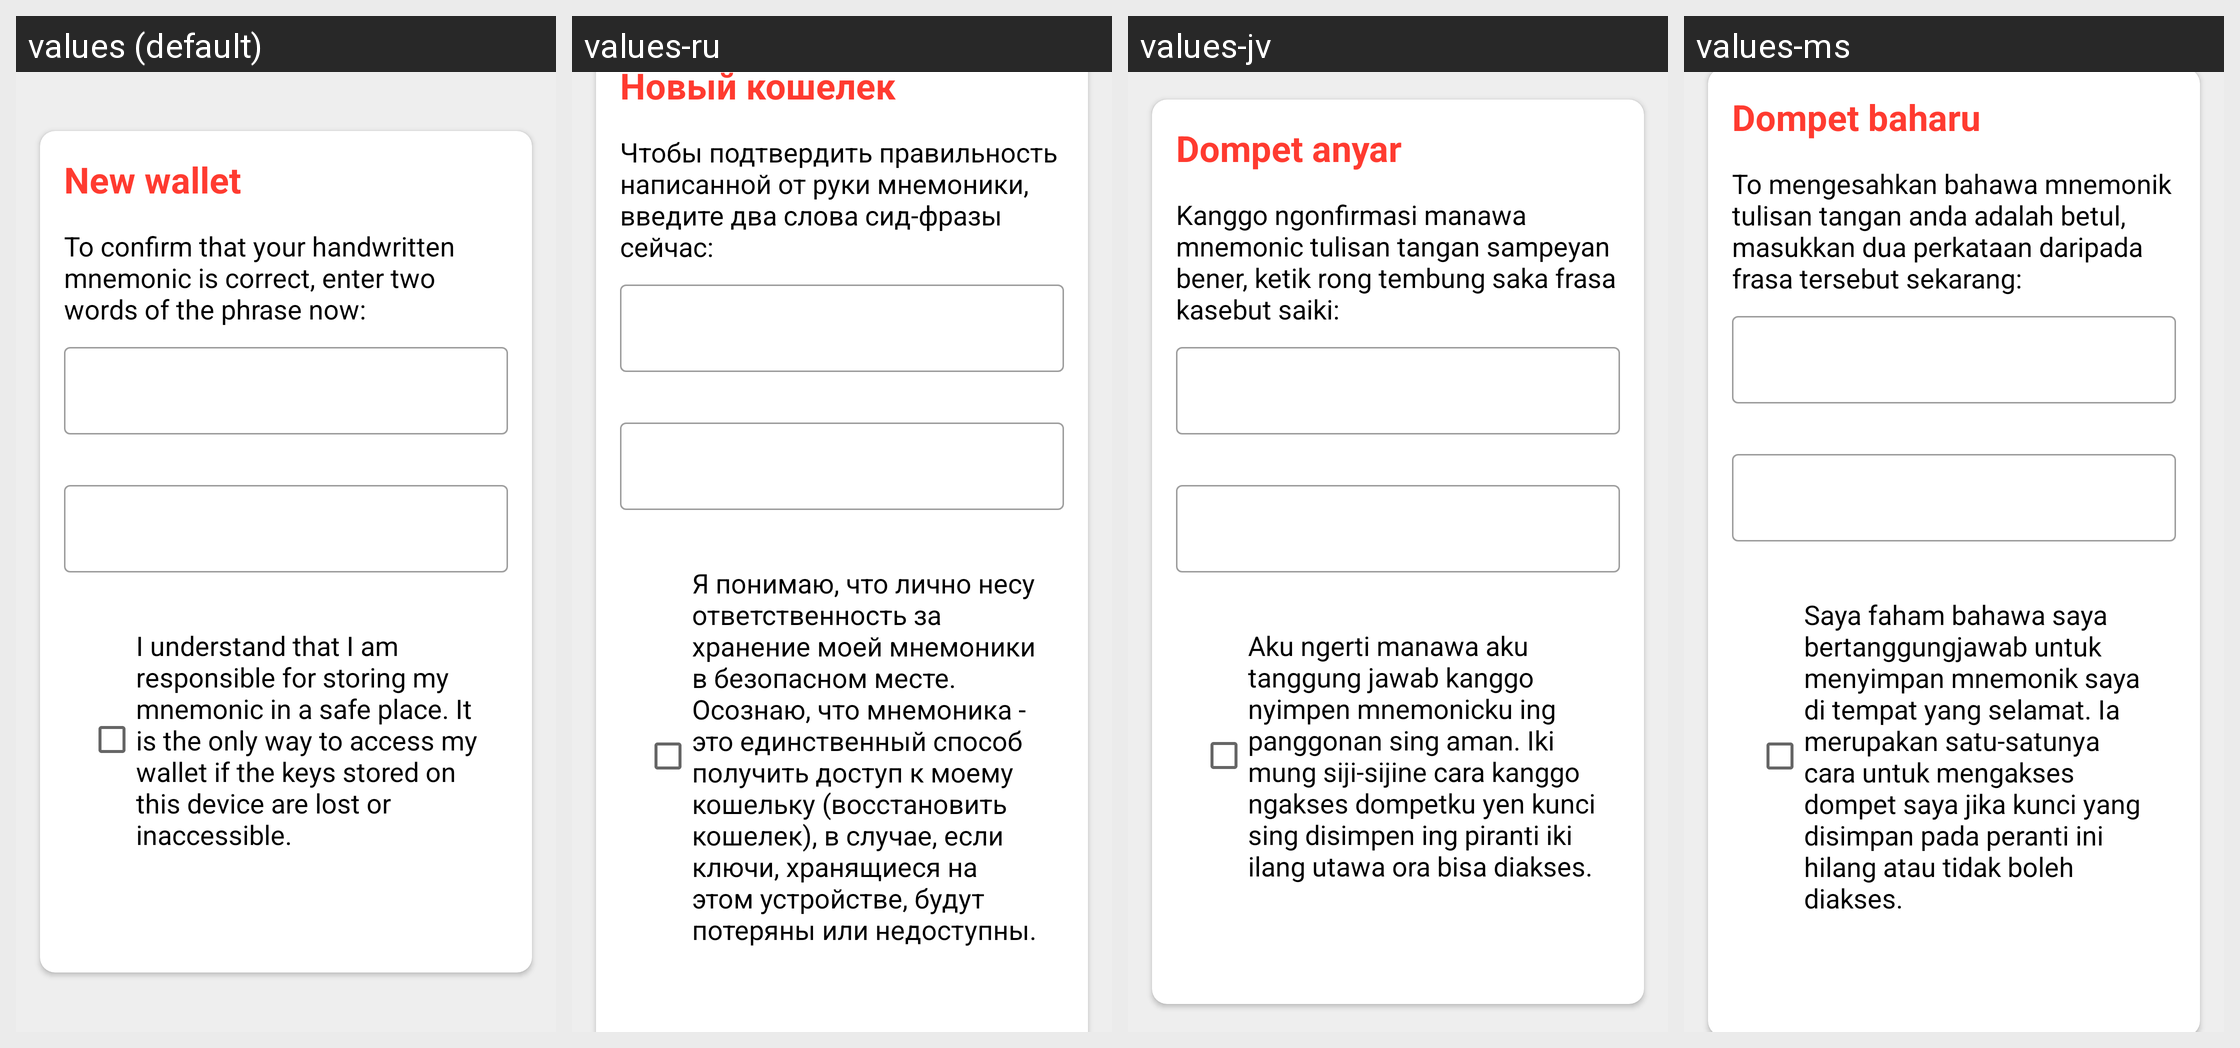

For this localized Android screen grid, give each drawn string resource with its value in every locale shown.
Android screen res/layout/fragment_confirm_create_wallet.xml rendered under 4 locales, left to right: values (default), values-ru, values-jv, values-ms. Device: Nexus 5 (rendered at 1080×1920; each locale shown at half size, 540×960, under a caption strip naming it); theme Theme.ErgoWallet.
Other locales in the repository, not shown: values-es, values-id, values-in, values-it, values-pt, values-pt-rPT, values-tr, values-zh.
Strings drawn on this screen, with the default value and each locale's value (text and hints the layout hard-codes, and strings that could not be matched under every locale, appear in the picture but are not listed):

label_create_wallet
  values: New wallet
  values-ru: Новый кошелек
  values-jv: Dompet anyar
  values-ms: Dompet baharu

intro_confirm_create_wallet
  values: To confirm that your handwritten mnemonic is correct, enter two words of the phrase now:
  values-ru: Чтобы подтвердить правильность написанной от руки мнемоники, введите два слова сид-фразы сейчас:
  values-jv: Kanggo ngonfirmasi manawa mnemonic tulisan tangan sampeyan bener, ketik rong tembung saka frasa kasebut saiki:
  values-ms: To mengesahkan bahawa mnemonik tulisan tangan anda adalah betul, masukkan dua perkataan daripada frasa tersebut sekarang:

check_confirm_create_wallet
  values: I understand that I am responsible for storing my mnemonic in a safe place. It is the only way to access my wallet if the keys stored on this device are lost or inaccessible.
  values-ru: Я понимаю, что лично несу ответственность за хранение моей мнемоники в безопасном месте. Осознаю, что мнемоника - это единственный способ получить доступ к моему кошельку (восстановить кошелек), в случае, если ключи, хранящиеся на этом устройстве, будут потеряны или недоступны.
  values-jv: Aku ngerti manawa aku tanggung jawab kanggo nyimpen mnemonicku ing panggonan sing aman. Iki mung siji-sijine cara kanggo ngakses dompetku yen kunci sing disimpen ing piranti iki ilang utawa ora bisa diakses.
  values-ms: Saya faham bahawa saya bertanggungjawab untuk menyimpan mnemonik saya di tempat yang selamat. Ia merupakan satu-satunya cara untuk mengakses dompet saya jika kunci yang disimpan pada peranti ini hilang atau tidak boleh diakses.
